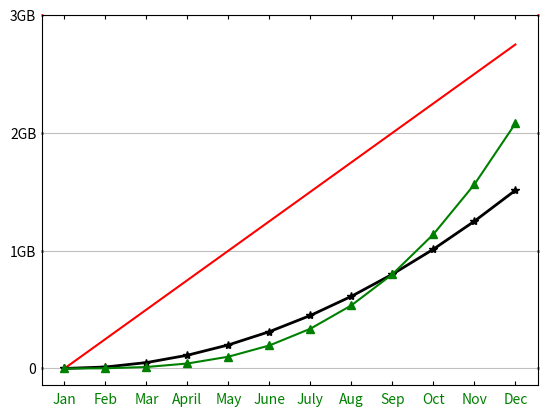

Source code (Python):
import matplotlib.pyplot as plt
import numpy as np

a = np.arange(0, 3, 0.25)

# linewidth 및 markersize 설정
plt.plot(a, 10*a, 'r-', markersize=2)
plt.plot(a, 2*a**2, color='black', marker='*', linewidth=2)
plt.plot(a, a**3, color='green', marker='^', markersize=6)

# 그리드 설정
# plt.grid(True)

# 축 지정 axis = {‘both’, ‘x’, ‘y’} 에서 선택 가능 (default : both)
# plt.grid(True, axis='y')

# 그리드 옵션
# color, alpha, linestyle, which 등 옵션 변경 가능 (which : 'major', 'minor', 'both' 에서 선택 가능)
plt.grid(True, axis='y', color='gray', alpha=0.5, linestyle='-', which='major')

# 틱 설정 - 그래프의 축 간격을 구분하고자 표시하는 눈금
# xticks(), yticks(), tick_params()
plt.xticks(np.arange(0, 3, 0.25), labels=['Jan', 'Feb', 'Mar', 'April', 'May', 'June', 'July', 'Aug', 'Sep', 'Oct', 'Nov', 'Dec'])
plt.yticks(np.arange(0, 40, 10), ('0', '1GB', '2GB', '3GB'))

# 틱 옵션 설정
# direction = {'in', 'out', 'inout'} 에서 선택 가능 눈금 안/밖
# length :눈금 길이
# width : 눈금 너비
# color : 눈금 색상
# pad : 눈금과 레이블 간의 거리
# labelsize : 레이블 크기
# labelcolor : 레이블 색상
# top/bottom/left/right : {True, False} 중 선택하여 눈금 위치 지정

plt.tick_params(axis='x', direction='in', length=3, pad=6, labelsize=10, labelcolor='green', top=True)
plt.tick_params(axis='y', direction='inout', length=2, width=2, color='r', pad=3, labelsize=10, right=True)

plt.show()